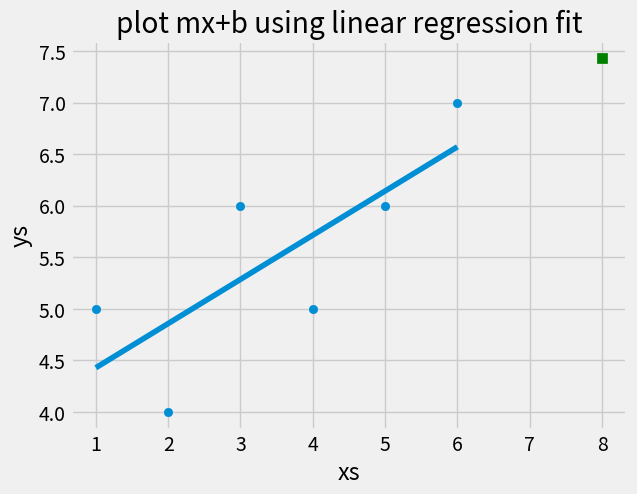

The matplotlib source for this figure:
'''
working exercise from sentex tutorials. with mods for clarification + api doc references.
How to program the Best Fit Line - Practical Machine Learning Tutorial with Python p.9
https://youtu.be/KLGfMGsgP34?list=PLQVvvaa0QuDfKTOs3Keq_kaG2P55YRn5v
linear regression model  y=mx+b
m = mean(x).mean(y) -  mean (x.y)
    ------------------------------
    (mean(x)^2 - mean(x^2)

b = mean(y) - m . mean(x)

'''

from statistics import mean
import numpy as np
import matplotlib.pyplot as plt
from matplotlib import style

style.use('fivethirtyeight')

xs = [1,2,3,4,5,6]
ys = [5,4,6,5,6,7]
#plt.scatter(xs, ys)
#plt.show()


xs = np.array([1,2,3,4,5,6], dtype=np.float64)
ys = np.array([5,4,6,5,6,7], dtype=np.float64)

def best_fit_slope_and_intercept(xs, ys):
    m = (mean(xs) * mean(ys) - mean(xs*ys)) / ( mean(xs)*mean(xs) - mean(xs*xs) )
    b = mean(ys) - m * mean(xs)
    return m, b

m,b = best_fit_slope_and_intercept(xs, ys)
#regression_line = xs*m+b
regression_line = [m*x+b for x in xs]
print ( "m={}".format(m), ", b={}".format(b) )

predict_x = 8
predict_y = (m*predict_x) + b

plt.scatter(xs, ys)
plt.scatter(predict_x, predict_y, color = 'g', marker='s', s=50)
#plt.plot(xs, xs*m+b)
plt.plot(xs, regression_line)
plt.xlabel('xs')
plt.ylabel('ys')
plt.title("plot mx+b using linear regression fit")
plt.show()

'''
http://matplotlib.org/examples/style_sheets/plot_fivethirtyeight.html

'''